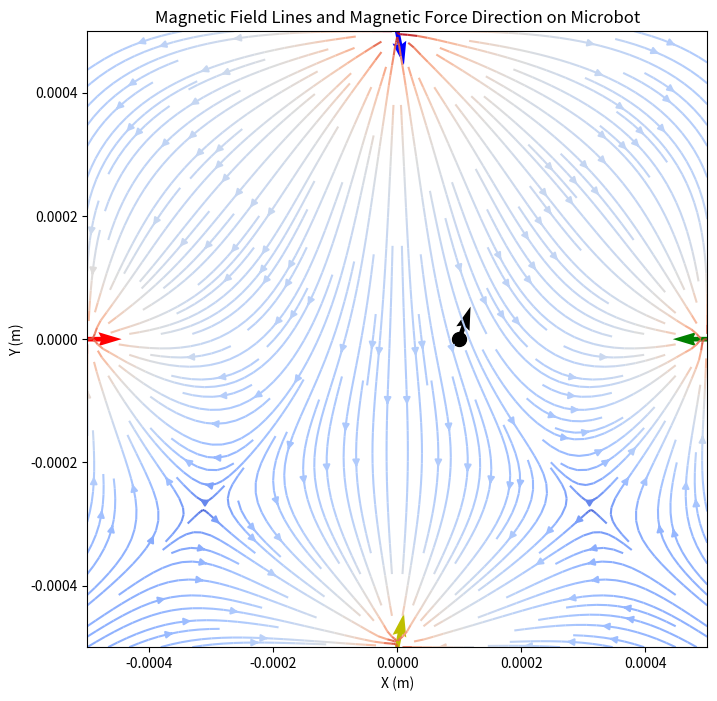
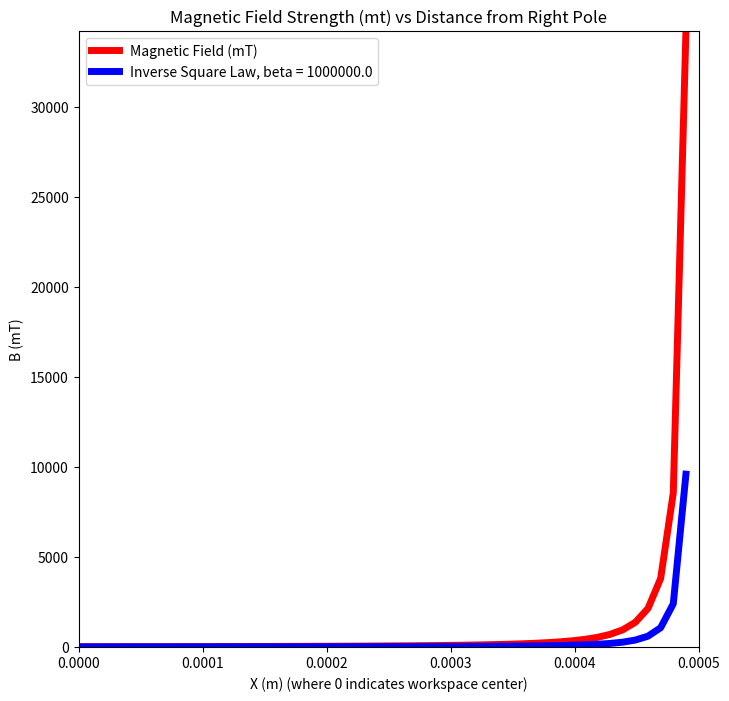
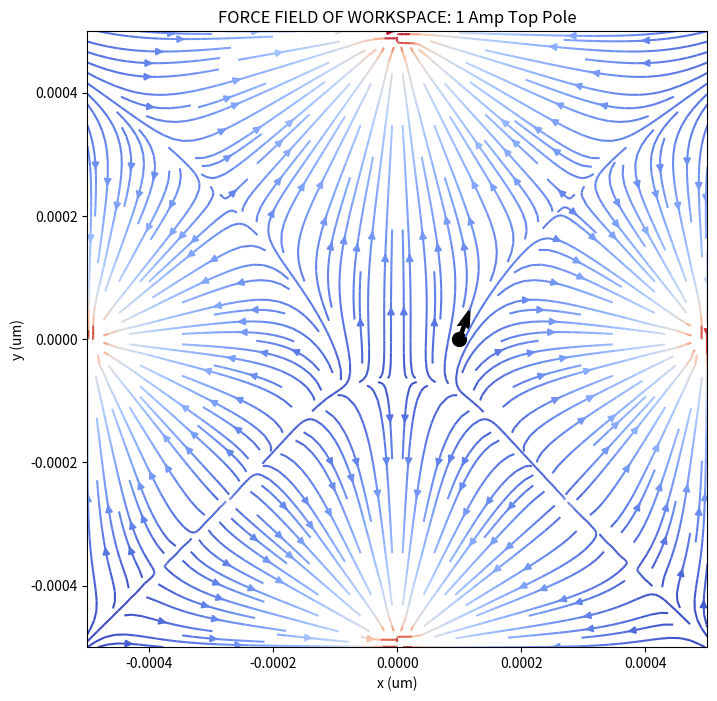

Source code (Python) for these figures, in order:
#!/usr/bin/env python3
# -*- coding: utf-8 -*-
"""
Created on Mon Apr  4 10:59:15 2022

@author: bizzarohd
"""

milli = (10**(-3))
micro = (10**(-6))
nano = (10**(-9))
pico = (10**(-12))


Pole_Pole_Distance = 1000 * micro                # pole to pole distance in um, defines workspace area
measurement_location = [100*micro,0*micro]         # microbot position of interest
workspace_area = [-900*micro, 900*micro]


IBottom = 0                                          # Applied current to left coil/pole in Amps
ITop = 1                                         # Applied current to top coil/pole in Amps
IRight = 0                                       # Applied.5urrent to right coil/pole in Amps
ILeft= 0                                      # Applied current to bottom coil/pole in Amps          
        

#OUTPUTS

#FORCE ON MICROBOT, MAGNETIC FIELD , VELOCITY OF MICROBOT AT MEASURMENT LOCATION and PRESCIRBED INPUT CURRENTS
#GRAPH OF MANGETIC FIELD LINES AND MICROBOT AT MEASURMENT LOCATION
#GRAPH OF FORCE FIELD FOR PRESCRIBED CURRENT COMBINATION
#GRAPH OF FORCE ENVELOPE ON MICROBOT AT PRESCRIBED MEASUREMENT LOCATION

#TO DO
'''
-L direction matrix still buggy. outputing force directions that dont make sense for complex current combinations
-Force envelope vector magnetiudes. cant figure out how to scale the lengths

-Convert to 3D
-Convert to Current inputs
'''




#DESCRIPTION
'''


MAGNETIC FORCE ANALYSIS / MAGNETIC MONOPOLE APPROXIMATION / LUMPED-ELEMENT MODEL

MAGNETIC MONOPOLE APPRIXMATION THEORY FROM: 
    "Design, Implementation, and Force Modeling of Quadrupole Magnetic Tweezers", 
    
    [1] -  https://ieeexplore.ieee.org/document/5280242
    [2] -  https://sites.google.com/site/zpzhang/research-highlights/magnetic-tweezers

    The lumped-element model (also called lumped-parameter model, or 
    lumped-component model) simplifies the description of the 
    behaviour of spatially distributed physical systems into
    a topology consisting of discrete entities that approximate 
    the behaviour of the distributed system under certain assumptions.
    It is useful in electrical systems (including electronics), 
    mechanical multibody systems, heat transfer, acoustics, etc.

    When viewing magnetic poles of the tweezers from the workspace, 
    they are sharp tips and generate a magnetic field that looks to 
    the magnetic particle as though it is generated by point sources. 
    Magnetic monopole approximation [25], [30] is there- fore employed 
    in this analysis to model the magnetic field gen- erated by the 
    quadrupole magnetic tweezers in the workspace. In this model, 
    the magnetic field generated by each magnetic pole is approximated 
    by the field of a point magnetic charge associated with the magnetic 
    pole, and the total magnetic field produced by the system is obtained 
    by applying the principle of superposition. Although a magnetic monopole 
    is a hypothetical point source, this approximation greatly simplifies the 
    process of modeling and yields an expression of the magnetic field in 
    the workspace similar to that of an electric field.More importantly,this 
    expression enables us later to derive a compact analytical force
    model that accurately characterizes the nonlinearity of the magnetic 
    force exerting on the magnetic particle with respect to the applied 
    currents to the coils and the position dependency of the magnetic 
    force in the workspace.

    When a magnetic particle is placed inside a magnetic field, 
    it will be magnetized, and in turn alter its surrounding magnetic field. 
    The magnetic force experienced by the magnetic particle is then determined 
    by the particle’s magnetization and the altered field. To calculate the 
    magnetic force using the original magnetic field, the effective magnetization 
    of the particle should be used. For a spherical par- ticle, 
    its effective magnetization is proportional to the external magnetic field [31] 
    until the magnetization saturates.
'''
#INITLIZIATION

#IMPORTS
# %%
import numpy as np
import matplotlib.pyplot as plt
import random as random
from tqdm import tqdm
import matplotlib.colors as colors

plt.rcParams["figure.figsize"]=(8, 8)


perm0 = ((4*np.pi)*(10**(-7)))
# %%




#INPUTS TO SYSTEM
##################################################################################################################
#%%


                                  

#System Properties
                 
L = (Pole_Pole_Distance/2)                         # length to center of workspace
Gradient_Space = (L/4)                             # Maximum gradient estimation distance 
I_max = 1.5                                         # Maximum current to avoid pole saturation --> value taken from paper
NTurns = 400                                        # number of turns on a single coil --> taken from paper
#reluctance = (1.8*(10**9))                         # magnetic resitance of air gap --> value from paper 



#MICROSPHERE PROPERTIES
Bead_Diameter = (23.7 * micro)                       # bead diameter in micrometers
perm_bead = .000375                               # neglected for force calculations: see "magnetic coeffceitns for why"
Volume = ((4/3)*np.pi*((Bead_Diameter/2)**3))      # volume of microsphere



#This wont really change anything
Air_AreaC = (.18*milli*milli)                     # cross sectioal area of air gap 



gridp = 50                                         # grid resolution of magnetic streamlines

#num_arrows = 1000                                    # Number of force vectors shown on force envelope

#DRAG FORCE INPUTS
viscosity = (8.90 * (10**(-4)))                    # Water Pa·s
velocity_X = (27)*micro                            # x veclity component of microsphere
velocity_Y = (0)*micro                             # y velocity component of micrpsphere
##################################################################################################################
# %%










#MAGNETIC CURCUIT ANALYSIS
##################################################################################################################
# %%
#print("##################################################################################################################")
#print("                                        MAGNETIC CURCUIT ANALYSIS\n")

'''
In this circuit, Ra is significantly larger than Rp and Ry 
as the yoke and poles are made of materials much more magnetic permeable than air.
'''
#Yoke Reluctance
yoke_length = (0 *milli)
YpermR = 5000
Yoke_AreaC = (25*milli*milli)
Ry = (yoke_length)/(YpermR*perm0*Yoke_AreaC)
#print("Yoke Reluctance = ", Ry)



#Pole Reluctance
pole_length = (20 *milli)
PpermR = 740
Pole_AreaC = (1*milli*milli)
Rp = (pole_length)/(PpermR*perm0*Pole_AreaC)
#print("Pole Reluctance = ", Rp)

#Air Gap Reluctance (Length measured from pole to workspace center)
Air_length = (Pole_Pole_Distance/2)
ApermR = 1

'''
#-------IMPORTANT--------the air cross sectionarea is what should be calculted for as              
the relutance of the air gap was calcualted from ANSYS simulation. It is hard to calculate this because
the magnetic field is spread out 

Thus the model will fail if pole diameter is 2 big for 2 reasons;  monopole approximation doesnt hold, 
it will be harder to model the magnetic curcuit and obtain the relationship between input current 
and magnetic flux
'''
Ra = (Air_length)/(ApermR*perm0*Air_AreaC)

reluctance = Ra + Rp


#print("Air Gap Reluctance = ", Ra, "\n\n")
##################################################################################################################
#%%










#MAGNETIC COEFFICIENTS
##################################################################################################################
# %%
#print("##################################################################################################################")
#print(                                        "MAGNETIC COEFFICENTS \n")
'''
ji_hat is basically the force gain and is mulitply my the direction because the magnetic force is dependent on L matrix or where the particle is
As the magnetic probe is much more magnetic permeable than air, (μ − μ0 )/(μ + 2μ0 ) ~ 1

'''

Perm_coef = 1#((perm_bead - perm0)/(perm_bead + (2*perm0)))

km = (perm0/(4*np.pi))
kQ = ((3*Volume*(km**2))/(2*perm0*(L**5))) * Perm_coef #coefficient related to the properties of the magnetic particle and themagnetic tweezers
ki = (kQ * ((NTurns/(perm0*reluctance))**2)) #lumped coefficent related to the particle and magnetic curcuit properites
ki_hat = (ki * (I_max**2))


#print("Ki = ", ki)
print("Ki_hat = ", ki_hat*(1/pico),"pN\n\n")
##################################################################################################################
#%%










#VECTOR FORMULATION
##################################################################################################################
# %%

 
Left_Pole_Origin = [-Pole_Pole_Distance/2,0]
Top_Pole_Origin = [0,Pole_Pole_Distance/2]
Right_Pole_Origin = [Pole_Pole_Distance/2,0]
Bottom_Pole_Origin = [0,-Pole_Pole_Distance/2]

def r_vector(Pole_Location, measurement_location):
    '''
    returns a 2D array fector in direction of microbot from desired pole
    '''
    x1 = Pole_Location[0]
    y1 = Pole_Location[1]
    
    x2 = measurement_location[0]
    y2 = measurement_location[1]
    r_vector = np.array([(x2-x1),(y2-y1)])
 
    return r_vector

def r_distance(Pole_Location, measurement_location):
    '''
    returns a scalar distance desired pole to microbot
    not the normalized sistance r/L
    '''
    x1 = Pole_Location[0]
    y1 = Pole_Location[1]
    
    x2 = measurement_location[0]
    y2 = measurement_location[1]
    
    r_dist = (np.sqrt((x2-x1)**2 + (y2-y1)**2))
    return r_dist

#Assigns disances to microbot from each pole to a variable
Left_Pole_Dist = r_distance(Left_Pole_Origin, measurement_location)
Top_Pole_Dist = r_distance(Top_Pole_Origin, measurement_location)
Right_Pole_Dist = r_distance(Right_Pole_Origin, measurement_location)
Bottom_Pole_Dist = r_distance(Bottom_Pole_Origin, measurement_location)

#Assigns direction to microbot from each pole to a variable
Left_Pole_Vector = r_vector(Left_Pole_Origin, measurement_location) 
Top_Pole_Vector = r_vector(Top_Pole_Origin, measurement_location)
Right_Pole_Vector = r_vector(Right_Pole_Origin, measurement_location)
Bottom_Pole_Vector = r_vector(Bottom_Pole_Origin, measurement_location)
##################################################################################################################
# %%










#Q MATRIX FORMULATION, 
##################################################################################################################
#%%

"""
From qi = magnetic flux/perm0 

a Q matrix is born which equals = (NTurns/(perm0*reluctance))    *KIMatrix @ Imatrix

NOTE: from Zhang thesis : "As the six poles in our system are not connected to the same yoke as in [71] , the KI matrix in the vector of magnetic charges Q can be neglected."
"""

'''

KI_matrix = np.array([[3/4, -1/4, -1/4, -1/4],  #matrix KI is the distribution matrix of the magnetic flux.
                      [-1/4, 3/4, -1/4, -1/4],
                      [-1/4, -1/4, 3/4, -1/4],
                      [-1/4, -1/4, -1/4, 3/4]])

    
'''
KI_matrix = np.array([[3/4, -1/4, -1/4, -1/4],  #matrix KI is the distribution matrix of the magnetic flux.
                      [-1/4, 3/4, -1/4, -1/4],
                      [-1/4, -1/4, 3/4, -1/4],
                      [-1/4, -1/4, -1/4, 3/4]])

I_matrix = np.array([ILeft,ITop,IRight,IBottom])


Q_Matric_Const = (NTurns/(perm0*reluctance))
Qmatrix = Q_Matric_Const * np.matmul(KI_matrix , I_matrix)
Q_Left = Qmatrix[0]
Q_Top = Qmatrix[1]
Q_Right = Qmatrix[2]
Q_Bottom = Qmatrix[3]
##################################################################################################################
#%%










#MAGNETIC FIELD ANALYSIS
##################################################################################################################
# %%

print("##################################################################################################################")
print("                                        MAGNETIC FIELD ANALYSIS\n")



def Bfield_X(q,Pole_Location, Meas_Loc):
    x1 = Pole_Location[0]
    y1 = Pole_Location[1]
    x = Meas_Loc[0]
    y = Meas_Loc[1]
    r = (np.sqrt((x-x1)**2 + (y-y1)**2))
    
    ux = ((x-x1)/r)
    
    Bx = km * (q/(r**2)) * ux
    
    return Bx


def Bfield_Y(q,Pole_Location, Meas_Loc):
    x1 = Pole_Location[0]
    y1 = Pole_Location[1]
    x = Meas_Loc[0]
    y = Meas_Loc[1]
    r = (np.sqrt((x-x1)**2 + (y-y1)**2))

    uy = ((y-y1)/r)
    
    By = km * (q/(r**2)) * uy
    
    return By 


#thru superspoistion principle sum up magnetic field contribution from each pole and measure the field at the location
BTX = (1000)*(Bfield_X(Q_Left,Left_Pole_Origin, measurement_location) + Bfield_X(Q_Top,Top_Pole_Origin, measurement_location) + Bfield_X(Q_Right,Right_Pole_Origin, measurement_location) +  Bfield_X(Q_Bottom,Bottom_Pole_Origin, measurement_location))
BTY = (1000)*(Bfield_Y(Q_Left,Left_Pole_Origin, measurement_location) + Bfield_Y(Q_Top,Top_Pole_Origin, measurement_location) + Bfield_Y(Q_Right,Right_Pole_Origin, measurement_location) +  Bfield_Y(Q_Bottom,Bottom_Pole_Origin, measurement_location))
BT = [BTX,BTY]
print("\nLocation = ",[measurement_location[0]*(1/micro),measurement_location[1]*(1/micro)] , "um")
print("Magnetic Field =", BT, 'mT\n\n')



#STREAMPLOT CONTROUR PLOT
X = np.linspace(-(Pole_Pole_Distance/2), (Pole_Pole_Distance/2), gridp)
Y = np.linspace(-(Pole_Pole_Distance/2),(Pole_Pole_Distance/2), gridp)
x,y = np.meshgrid(X, Y)


#Thru Super Positon

BTotal_X = (1000)*(Bfield_X(Q_Left,Left_Pole_Origin,[x,y]) + Bfield_X(Q_Top,Top_Pole_Origin,[x,y]) + Bfield_X(Q_Right,Right_Pole_Origin,[x,y]) +  Bfield_X(Q_Bottom,Bottom_Pole_Origin,[x,y]))
BTotal_Y = (1000)*(Bfield_Y(Q_Left,Left_Pole_Origin,[x,y]) + Bfield_Y(Q_Top,Top_Pole_Origin,[x,y]) + Bfield_Y(Q_Right,Right_Pole_Origin,[x,y]) +  Bfield_Y(Q_Bottom,Bottom_Pole_Origin,[x,y]))



##################################################################################################################
# %%










#MAGNETIC FIELD VS DISTANCE TO CENTER
##################################################################################################################
#%%



B_Dist_X = []

dist_list = np.linspace(0, L)

for i in dist_list:
    B_dist = (1000)*(Bfield_X(Q_Right, Right_Pole_Origin, [i,0]))
    B_Dist_X.append(B_dist)

beta = (1/micro)
dist_list_inv = np.linspace(L, .000000001)
Inverse_Square = (1/(beta*(dist_list**2)))
##################################################################################################################
#%%











#L MATRIX FORMULATION
##################################################################################################################
# %%

"""
L matrix calculation. Backbone of force directionality

Bascially its the gradient of the dot product between each pole-bot vector sum(k x4) sum(i x 4) of (ui dot uk ) 


NEED TO ADD FUNCTION THAT DOES THIS FOR EACH VECTOR: r_vect_j_hat = r_vect_j/r_dist

"""
L_matrix = []

r_dist = [Left_Pole_Dist,Top_Pole_Dist,Right_Pole_Dist,Bottom_Pole_Dist]

r_vect_j = [Left_Pole_Vector,Top_Pole_Vector,Right_Pole_Vector,Bottom_Pole_Vector]
r_vect_k = [Left_Pole_Vector,Top_Pole_Vector,Right_Pole_Vector,Bottom_Pole_Vector]

#r_vect_j_hat = r_vect_j/r_dist

for j in range(len(r_vect_j)):
    for k in range(len(r_vect_k)):
        
        
        
        r_dist_hat_j = (np.linalg.norm(r_vect_j[j]))/L
        r_dist_hat_k = (np.linalg.norm(r_vect_k[k]))/L
        
        coef = 1/((r_dist_hat_j**3)*(r_dist_hat_k**3))
        
        
        '''
        replace Left_Pole_Dist with r_dist[i]
        99.9% sure this is correct
        '''
        r_vect_hat_j = (r_vect_j[j]/r_dist[j])
        r_vect_hat_k = (r_vect_k[k]/r_dist[k])
        
        Leftside = (1- (3*(np.dot(r_vect_hat_j  ,r_vect_hat_k))/(r_dist_hat_k**2)))*r_vect_hat_k 
        Rightside = (1- (3*(np.dot(r_vect_hat_j  ,r_vect_hat_k))/(r_dist_hat_j**2)))*r_vect_hat_j 
        
       
        
        Lindex = coef * (Leftside + Rightside)
        
        L_matrix.append(Lindex)
        
        
L_matrix_nump = np.array(L_matrix).reshape((4,4,2))

L_matrix_nump_X = L_matrix_nump[:,:,0]
L_matrix_nump_Y = L_matrix_nump[:,:,1]

##################################################################################################################
# %%










#N MATRIX FORMULATION 
##################################################################################################################
# %%

'''
N_matrix calcualtions. N = KI_T  * L  *  KI
KI matrix --> charge distributuons throughtout magnetic curcuit
'''

N_Matrix_X = np.matmul(np.matmul(KI_matrix.transpose() , L_matrix_nump_X), KI_matrix)
N_Matrix_Y = np.matmul(np.matmul(KI_matrix.transpose() , L_matrix_nump_Y), KI_matrix)

#print([N_Matrix_X,N_Matrix_Y])
##################################################################################################################
#%%










#GLOBAL F_MAGNETIC VECTOR FORMULATION
##################################################################################################################
# %%

print("##################################################################################################################")
print("                                        F PLAIN MATRIX ANALYSIS\n")
'''
F-matrix Calcualtions. F = ki * Imat * Nmat * Imat   =   ki * Imax^2  * Ihatmat * N * Ihat = kihat * Fhat
'''

FQx = np.matmul(np.matmul(Qmatrix,   L_matrix_nump_X) , Qmatrix.transpose())
FQy = np.matmul(np.matmul(Qmatrix,   L_matrix_nump_Y) , Qmatrix.transpose())

Fqx  = FQx * kQ
Fqy =  FQy * kQ





#this force represents teh complete force model but does not consider magnetic pole saturation 
I_matrix = np.array([ILeft,ITop,IRight,IBottom])

Fx = ki * np.matmul(np.matmul(I_matrix, N_Matrix_X), I_matrix.transpose())
Fy = ki * np.matmul(np.matmul(I_matrix, N_Matrix_Y), I_matrix.transpose())

print("F_MAG_X = ", Fx*(1/pico), "pN")
print("F_MAG_Y = ", Fy*(1/pico), "pN\n\n")
##################################################################################################################
# %%










# DRAG FORCE CALCULATION
##################################################################################################################
# %%

#Force due to stokes drag on a sphere
F_DRAG_X = 3*np.pi*viscosity*(Bead_Diameter)*velocity_X * (1/pico)
F_DRAG_Y = 3*np.pi*viscosity*(Bead_Diameter)*velocity_Y * (1/pico)
print("DRAG FORCE ON MICROSPHERE FOR VELOCITY = ", [velocity_X*(1/micro), velocity_Y*(1/micro)], "um/s")
print("F_DRAG_X = ",F_DRAG_X, "pN")
print("F_DRAG_Y = ",F_DRAG_Y, "pN\n")
##################################################################################################################
# %%










#VELOCITY CALCULATION
##################################################################################################################
#%%

'''
F_magnetic => F_drag to induce motion 
If F_drag = 3*np.pi*viscosity*(Bead_Diameter)*velocity_X * (1/pico)

then V = F_magnetic / (3*np.pi*viscosity*(Bead_Diameter))
'''
VEL_X = (Fx/(3*np.pi*viscosity*(Bead_Diameter)))
VEL_Y = (Fy/(3*np.pi*viscosity*(Bead_Diameter)))


print("VELOCITY CALCULATION FROM GIVEN FORCE")
print("VELOCITY X MAG = ",VEL_X*(1/micro), "um/s")
print("VELOCITY Y MAG = ",VEL_Y*(1/micro), "um/s\n")

##################################################################################################################
#%%











# F_HAT VECTOR FORMULATION
##################################################################################################################
#%%

#print("##################################################################################################################")
#print("                                        F HAT MATRIX ANALYSIS\n")
'''
F_hat Calcuations. Normalized force vector which becomes dimensionless.
    As magnetic poles saturate when excessive current is applied,
    the input current is therefore limited to I_max  , which is 
    the maximum current. Normalizing the current vector by dividing 
    I_matrix by I_max , the force model can be rewritten as the following
'''

I_matrix_hat = I_matrix/I_max

F_hat_X = np.matmul(np.matmul(I_matrix_hat, N_Matrix_X), I_matrix_hat.transpose())
F_hat_Y = np.matmul(np.matmul(I_matrix_hat, N_Matrix_Y), I_matrix_hat.transpose())

#print("Force nomalized by maximum currnet")



#print("Fx_hat = ", F_hat_X*(1/pico), "pN")
#print("Fy_hat = ", F_hat_Y*(1/pico), "pN\n")

print("Fx_hat_direction = ",ki_hat*F_hat_X)
#print("Fy_hat_direction = ",F_hat_Y, "\n\n")


##################################################################################################################
#%%










#PLOTTING
##################################################################################################################
# %%


#plot microbot
plt.figure()
plt.scatter(measurement_location[0],measurement_location[1],s=100,facecolors = "k")
 
#plot the vectors from each pole to microbot    
plt.quiver(Left_Pole_Origin[0],Left_Pole_Origin[1] ,Left_Pole_Vector[0] , Left_Pole_Vector[1],color='r', scale = None)
plt.quiver(Top_Pole_Origin[0],Top_Pole_Origin[1] ,Top_Pole_Vector[0] , Top_Pole_Vector[1],color='b',scale = None)
plt.quiver(Right_Pole_Origin[0],Right_Pole_Origin[1] ,Right_Pole_Vector[0] , Right_Pole_Vector[1],color='g',scale = None)
plt.quiver(Bottom_Pole_Origin[0],Bottom_Pole_Origin[1] ,Bottom_Pole_Vector[0] , Bottom_Pole_Vector[1],color='y',scale = None)

#Plot force direction on microbot
plt.quiver(measurement_location[0],measurement_location[1] ,F_hat_X, F_hat_Y,color='k', scale = None)

#plot magnetic field streamlines
speed = np.sqrt((BTotal_X)**2+(BTotal_Y)**2)
plt.streamplot(x,y,BTotal_X,BTotal_Y, color=speed,cmap='coolwarm',density = 2,norm = colors.LogNorm(vmin=speed.min(), vmax=speed.max() ))
#plt.colorbar()


#uncomment for contour plot
'''
cs = plt.contourf(x,y,speed,cmap='coolwarm')
plt.colorbar()
'''

plt.xlim(-(Pole_Pole_Distance/2),(Pole_Pole_Distance/2))
plt.ylim(-(Pole_Pole_Distance/2),(Pole_Pole_Distance/2))
plt.title("Magnetic Field Lines and Magnetic Force Direction on Microbot")
plt.xlabel("X (m)")
plt.ylabel("Y (m)")
plt.show()






#plot magnetic field vs distance from pole to workspace center
plt.figure()
plt.plot(dist_list,B_Dist_X, color = "r", linewidth = 5,label = "Magnetic Field (mT)")
plt.plot(dist_list_inv ,Inverse_Square, color = "b", linewidth = 5, label = ("Inverse Square Law, beta = %s"%(beta)))

plt.legend()
plt.xlim(0,(Pole_Pole_Distance/2))
plt.ylim(0,(max(B_Dist_X)))

plt.title("Magnetic Field Strength (mt) vs Distance from Right Pole")
plt.xlabel("X (m) (where 0 indicates workspace center)")
plt.ylabel("B (mT)")

plt.show()

##################################################################################################################
#%%










#FORCE SIMPLIFICATION
"""
##################################################################################################################
#%%
#FORCE SIMPLIFICATION
'''
Quick force simplification check from paper

     Accord- ing to the definition of magnetic charges, the summation of the 
     magnetic charges is thus equal to zero, q1 +q2 +q3 +q4 =0.  In other words, 
     no excessive magnetic charge exists in the system. This singularity of KI 
     indicates that there are multiple solutions associated with the same Q. 
     If a similar constraint, I1 +I2 +I3 +I4 =0 is applied to the input currents, 
     a one-to-one relationship between Q and I can be established. The force model 
     can then be simplified. In particular, at the center of the workspace the 
     force model is greatly abridged due to the symmetry of the setup.
'''





print("##################################################################################################################\n")
print("If  I1 + I2 + I3 + I4 = 0, then the force on the microbot at model at the workspace center is the following\n")
#only if I1+I2+I3+I4 =0
Fx_hat_0_0 = 6*((I_matrix_hat[0]**2) - (I_matrix_hat[2]**2))
Fy_hat_0_0 = 6*((I_matrix_hat[1]**2) - (I_matrix_hat[3]**2))


print("Fx_hat_direction at (0,0) = ", Fx_hat_0_0)
print("Fy_hat_direction at (0,0) = ", Fy_hat_0_0, "\n")

#Therefore, the range of the magnetic force at the center of the workspace is [ −6ki_hatˆ 6ki_hat ] in each direction since |I_hat | ≤ 1.
print("And the range of magnetic force at the center is\n")
Fx_mag_0_0 = -6 * ki_hat
Fy_mag_0_0 =  6 * ki_hat

print("Fx_magnitude at (0,0) = ", Fx_mag_0_0*(1/pico),"pN")
print("Fy_magnitude at (0,0) = ", Fy_mag_0_0*(1/pico),"pN")
##################################################################################################################
#%%
"""










#FORCE FIELD
##################################################################################################################
#%%
F_Field_X = []
F_Field_Y = []

rob_pos = []
for i in (range(len(x))):
    for j in range(len(y)):
      
        
        #Assigns disances to microbot from each pole to a variable
        
        robot_x_pos = x[i][j]
        robot_y_pos = y[i][j]
        
        #print(robot_x_pos)
        robot_pos = [robot_x_pos,robot_y_pos]
        
        Left_Pole_Dist = r_distance(Left_Pole_Origin, robot_pos)
        Top_Pole_Dist = r_distance(Top_Pole_Origin, robot_pos)
        Right_Pole_Dist = r_distance(Right_Pole_Origin, robot_pos)
        Bottom_Pole_Dist = r_distance(Bottom_Pole_Origin, robot_pos)
        
        #Assigns direction to microbot from each pole to a variable
        Left_Pole_Vector = r_vector(Left_Pole_Origin, robot_pos) 
        Top_Pole_Vector = r_vector(Top_Pole_Origin, robot_pos)
        Right_Pole_Vector = r_vector(Right_Pole_Origin, robot_pos)
        Bottom_Pole_Vector = r_vector(Bottom_Pole_Origin, robot_pos)
         
        #L MATRIX FORMULATION
        '''
        L matrix calculation. Backbone of force directionality
        
        Bascially its the gradient of the dot product between each pole-bot vector sum(k x4) sum(i x 4) of (ui dot uk ) 
        
        
        NEED TO ADD FUNCTION THAT DOES THIS FOR EACH VECTOR: r_vect_j_hat = r_vect_j/r_dist
        
        '''
        L_matrix = []
        
        r_dist = [Left_Pole_Dist,Top_Pole_Dist,Right_Pole_Dist,Bottom_Pole_Dist]
        
        r_vect_j = [Left_Pole_Vector,Top_Pole_Vector,Right_Pole_Vector,Bottom_Pole_Vector]
        r_vect_k = [Left_Pole_Vector,Top_Pole_Vector,Right_Pole_Vector,Bottom_Pole_Vector]
        
        #r_vect_j_hat = r_vect_j/r_dist
        
        for j in range(len(r_vect_j)):
            for k in range(len(r_vect_k)):
                
                
                
                r_dist_hat_j = (np.linalg.norm(r_vect_j[j]))/L
                r_dist_hat_k = (np.linalg.norm(r_vect_k[k]))/L
                
                coef = 1/((r_dist_hat_j**3)*(r_dist_hat_k**3))
                
                
                '''
                replace Left_Pole_Dist with r_dist[i]
                99.9% sure this is correct
                '''
                r_vect_hat_j = (r_vect_j[j]/r_dist[j])
                r_vect_hat_k = (r_vect_k[k]/r_dist[k])
                
                Leftside = (1- (3*(np.dot(r_vect_hat_j  ,r_vect_hat_k))/(r_dist_hat_k**2)))*r_vect_hat_k 
                Rightside = (1- (3*(np.dot(r_vect_hat_j  ,r_vect_hat_k))/(r_dist_hat_j**2)))*r_vect_hat_j 
                
               
                
                Lindex = coef * (Leftside + Rightside)
                
                L_matrix.append(Lindex)
                
                
        L_matrix_nump = np.array(L_matrix).reshape((4,4,2))
        
        L_matrix_nump_X = L_matrix_nump[:,:,0]
        L_matrix_nump_Y = L_matrix_nump[:,:,1]
          
        
        
      
        
        N_Matrix_X = np.matmul(np.matmul(KI_matrix.transpose() , L_matrix_nump_X), KI_matrix)
        N_Matrix_Y = np.matmul(np.matmul(KI_matrix.transpose() , L_matrix_nump_Y), KI_matrix)
        
           
        I_matrix = np.array([ILeft,ITop,IRight,IBottom])
        
        Fx = ki * np.matmul(np.matmul(I_matrix, N_Matrix_X), I_matrix.transpose())
        Fy = ki * np.matmul(np.matmul(I_matrix, N_Matrix_Y), I_matrix.transpose())
        F_Field_X.append(Fx*(1/pico))
        F_Field_Y.append(Fy*(1/pico))
        
   
        
F_Field_X_arr = np.array(F_Field_X).reshape(gridp,gridp)
F_Field_Y_arr = np.array(F_Field_Y).reshape(gridp,gridp)



plt.figure()
Fspeed = np.sqrt((F_Field_X_arr)**2+(F_Field_Y_arr)**2)
plt.streamplot(x,y,F_Field_X_arr, F_Field_Y_arr, color=Fspeed,cmap='coolwarm',density = 2, norm = colors.LogNorm(vmin=Fspeed.min(), vmax=Fspeed.max() ))


   
#force field x direction
  
plt.title("FORCE FIELD OF WORKSPACE: 1 Amp Top Pole")
plt.xlim(-Pole_Pole_Distance/2,(Pole_Pole_Distance)/2)
plt.ylim(-Pole_Pole_Distance/2,(Pole_Pole_Distance)/2)
plt.xlabel("x (um)")
plt.ylabel("y (um)")
plt.scatter(measurement_location[0],measurement_location[1],s=100,facecolors = "k")
plt.quiver(measurement_location[0],measurement_location[1] ,F_hat_X, F_hat_Y,color='k', scale = None)
plt.show()

'''
F_Dist = []
x = np.linspace(workspace_area[0],workspace_area[1],gridp)

for i in range(len(x)):
    term1 = F_Field_X_arr[24][i]
    term2 = F_Field_Y_arr[24][i]
    
    FMAG = np.sqrt(term1**2 + term2**2)
  

    F_Dist.append(FMAG)


plt.figure()
plt.plot(x,F_Dist, color = "r", linewidth = 5)


plt.xlim(workspace_area[0],workspace_area[1])
plt.ylim(0,100)



plt.title("Force Field vs Distance from Right Pole")
plt.xlabel("X (m) (where 0 indicates workspace center)")
plt.ylabel("F (pN)")
plt.yscale("log")
plt.show()
'''


##################################################################################################################
#%%
